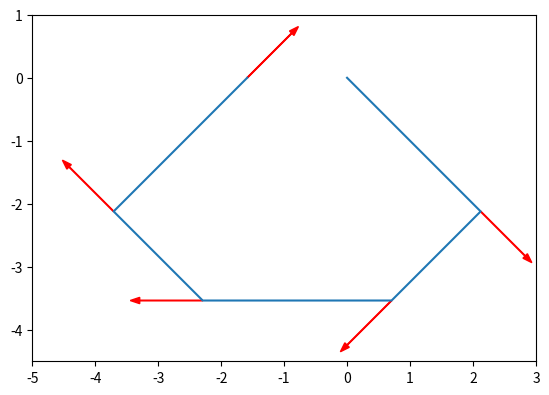
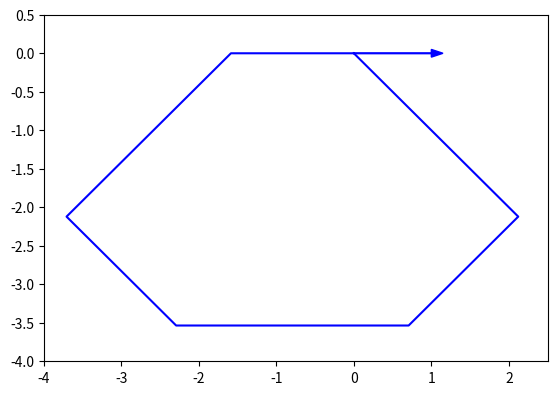

Reproduce these figures in Python, in order.
import numpy as np
import matplotlib.pyplot as plt


plt.figure(figsize=(6.5,4.5))
plt.axis([-5, 3, -4.5, 1.0])

x= 0.0
y = 0.0
theta = 0.0
pos = np.array([[x, y, theta]])

angs = [45, 90, 45, 45, 90]
dist = [3, 2, 3, 2, 3]

for i in range(len(angs)):
    ang = angs[i]
    d = dist[i]
    theta += ang
    x += d * np.cos(-theta * np.pi / 180)
    y += d * np.sin(-theta * np.pi / 180)
    pos = np.append(pos, [[x, y, theta]], axis=0)
    plt.arrow(x, y, np.cos(-theta * np.pi / 180), np.sin(-theta * np.pi / 180), 
              color='r', width=0.01, head_width=0.1)
    
x_f = x
y_f = y
theta_f = theta

print('Posição final: x =', x_f, 'y =', y_f)
print('Orientação final:', theta_f)

plt.plot(pos[:,0], pos[:,1])
plt.show()

d = np.sqrt(x_f**2 + y_f**2)
theta_alvo = np.degrees(np.arctan2(-y_f, -x_f))
ang = theta_alvo - theta_f
ang = (ang + 180) % 360 - 180

theta += ang
x += d * np.cos(-theta * np.pi / 180)
y += d * np.sin(-theta * np.pi / 180)
pos = np.append(pos, [[x, y, theta]], axis=0)

print("Instrução de retorno:")
print("ang = ({0:.2f})".format(ang))
print("dist = ({0:.2f})".format(d))
plt.figure(figsize=(6.5,4.5))
plt.axis([-4,2.5, -4, 0.5])
plt.arrow(x, y, np.cos(-theta * np.pi / 180), np.sin(-theta * np.pi / 180), 
          color='b', width=0.01, head_width=0.1)
plt.plot(pos[:,0], pos[:,1], 'b')
plt.show()

